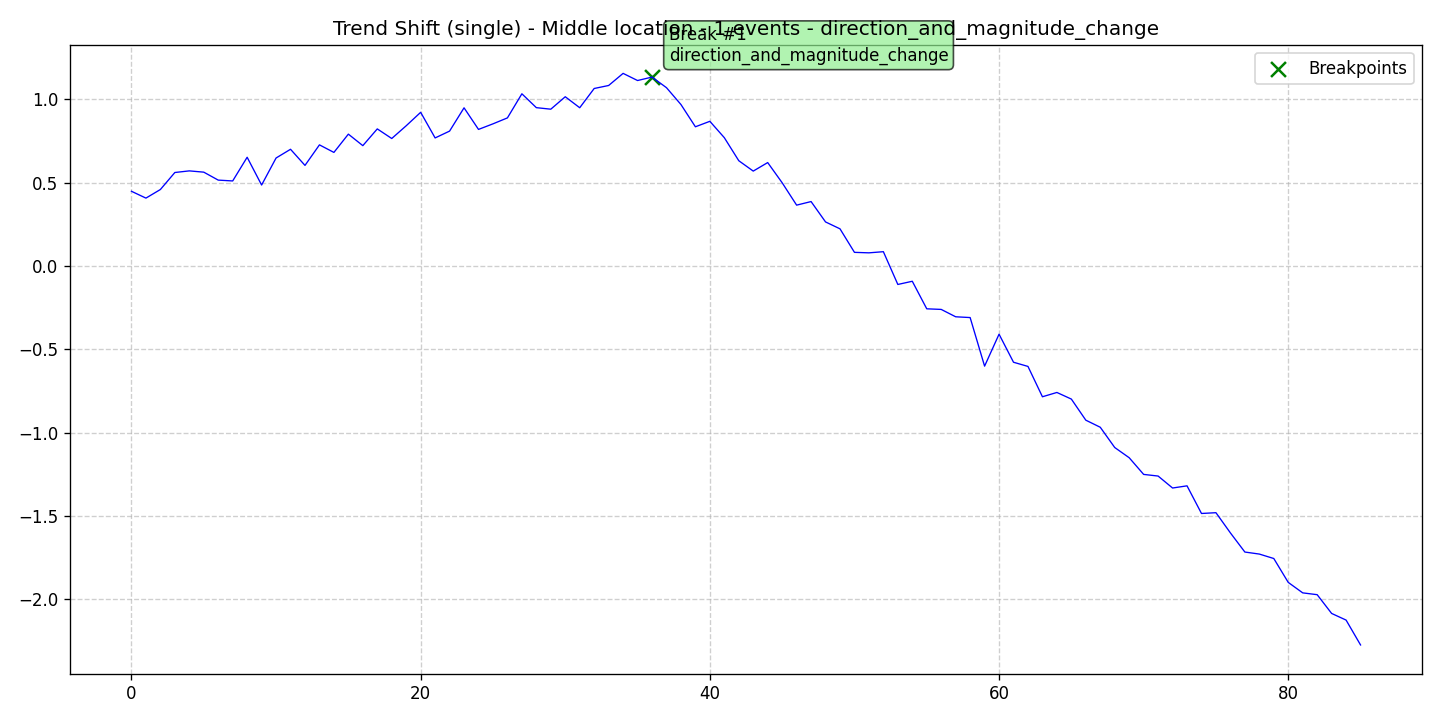

The data file committed next to this chart (first rows):
data, stationary, det_lin_up, det_lin_down, det_quad, det_cubic, det_exp, det_damped, stoc_trend, volatility, single_seas, multiple_seas, point_anom_single, point_anom_multi, collect_anom, context_anom, mean_shift, var_shift, trend_shift, date, is_break, is_anomaly, is_multi, location_beginning
0.4486, 0, 0, 0, 0, 0, 0, 0, 0, 0, 0, 0, 0, 0, 0, 0, 0, 0, 1, 2020-01-01, 0, 0, 0, 0
0.4076, 0, 0, 0, 0, 0, 0, 0, 0, 0, 0, 0, 0, 0, 0, 0, 0, 0, 1, 2020-01-02, 0, 0, 0, 0
0.4593, 0, 0, 0, 0, 0, 0, 0, 0, 0, 0, 0, 0, 0, 0, 0, 0, 0, 1, 2020-01-03, 0, 0, 0, 0
0.5614, 0, 0, 0, 0, 0, 0, 0, 0, 0, 0, 0, 0, 0, 0, 0, 0, 0, 1, 2020-01-04, 0, 0, 0, 0
0.5711, 0, 0, 0, 0, 0, 0, 0, 0, 0, 0, 0, 0, 0, 0, 0, 0, 0, 1, 2020-01-05, 0, 0, 0, 0
0.5635, 0, 0, 0, 0, 0, 0, 0, 0, 0, 0, 0, 0, 0, 0, 0, 0, 0, 1, 2020-01-06, 0, 0, 0, 0
0.5157, 0, 0, 0, 0, 0, 0, 0, 0, 0, 0, 0, 0, 0, 0, 0, 0, 0, 1, 2020-01-07, 0, 0, 0, 0
0.5106, 0, 0, 0, 0, 0, 0, 0, 0, 0, 0, 0, 0, 0, 0, 0, 0, 0, 1, 2020-01-08, 0, 0, 0, 0
0.6529, 0, 0, 0, 0, 0, 0, 0, 0, 0, 0, 0, 0, 0, 0, 0, 0, 0, 1, 2020-01-09, 0, 0, 0, 0
0.4862, 0, 0, 0, 0, 0, 0, 0, 0, 0, 0, 0, 0, 0, 0, 0, 0, 0, 1, 2020-01-10, 0, 0, 0, 0
0.6484, 0, 0, 0, 0, 0, 0, 0, 0, 0, 0, 0, 0, 0, 0, 0, 0, 0, 1, 2020-01-11, 0, 0, 0, 0
0.7008, 0, 0, 0, 0, 0, 0, 0, 0, 0, 0, 0, 0, 0, 0, 0, 0, 0, 1, 2020-01-12, 0, 0, 0, 0
0.6041, 0, 0, 0, 0, 0, 0, 0, 0, 0, 0, 0, 0, 0, 0, 0, 0, 0, 1, 2020-01-13, 0, 0, 0, 0
0.7273, 0, 0, 0, 0, 0, 0, 0, 0, 0, 0, 0, 0, 0, 0, 0, 0, 0, 1, 2020-01-14, 0, 0, 0, 0
0.6821, 0, 0, 0, 0, 0, 0, 0, 0, 0, 0, 0, 0, 0, 0, 0, 0, 0, 1, 2020-01-15, 0, 0, 0, 0
0.7918, 0, 0, 0, 0, 0, 0, 0, 0, 0, 0, 0, 0, 0, 0, 0, 0, 0, 1, 2020-01-16, 0, 0, 0, 0
0.7226, 0, 0, 0, 0, 0, 0, 0, 0, 0, 0, 0, 0, 0, 0, 0, 0, 0, 1, 2020-01-17, 0, 0, 0, 0
0.8232, 0, 0, 0, 0, 0, 0, 0, 0, 0, 0, 0, 0, 0, 0, 0, 0, 0, 1, 2020-01-18, 0, 0, 0, 0
0.7656, 0, 0, 0, 0, 0, 0, 0, 0, 0, 0, 0, 0, 0, 0, 0, 0, 0, 1, 2020-01-19, 0, 0, 0, 0
0.8421, 0, 0, 0, 0, 0, 0, 0, 0, 0, 0, 0, 0, 0, 0, 0, 0, 0, 1, 2020-01-20, 0, 0, 0, 0
0.9228, 0, 0, 0, 0, 0, 0, 0, 0, 0, 0, 0, 0, 0, 0, 0, 0, 0, 1, 2020-01-21, 0, 0, 0, 0
0.7689, 0, 0, 0, 0, 0, 0, 0, 0, 0, 0, 0, 0, 0, 0, 0, 0, 0, 1, 2020-01-22, 0, 0, 0, 0
0.81, 0, 0, 0, 0, 0, 0, 0, 0, 0, 0, 0, 0, 0, 0, 0, 0, 0, 1, 2020-01-23, 0, 0, 0, 0
0.9498, 0, 0, 0, 0, 0, 0, 0, 0, 0, 0, 0, 0, 0, 0, 0, 0, 0, 1, 2020-01-24, 0, 0, 0, 0
0.8201, 0, 0, 0, 0, 0, 0, 0, 0, 0, 0, 0, 0, 0, 0, 0, 0, 0, 1, 2020-01-25, 0, 0, 0, 0
0.8535, 0, 0, 0, 0, 0, 0, 0, 0, 0, 0, 0, 0, 0, 0, 0, 0, 0, 1, 2020-01-26, 0, 0, 0, 0
0.8893, 0, 0, 0, 0, 0, 0, 0, 0, 0, 0, 0, 0, 0, 0, 0, 0, 0, 1, 2020-01-27, 0, 0, 0, 0
1.034, 0, 0, 0, 0, 0, 0, 0, 0, 0, 0, 0, 0, 0, 0, 0, 0, 0, 1, 2020-01-28, 0, 0, 0, 0
0.9508, 0, 0, 0, 0, 0, 0, 0, 0, 0, 0, 0, 0, 0, 0, 0, 0, 0, 1, 2020-01-29, 0, 0, 0, 0
0.9416, 0, 0, 0, 0, 0, 0, 0, 0, 0, 0, 0, 0, 0, 0, 0, 0, 0, 1, 2020-01-30, 0, 0, 0, 0
1.016, 0, 0, 0, 0, 0, 0, 0, 0, 0, 0, 0, 0, 0, 0, 0, 0, 0, 1, 2020-01-31, 0, 0, 0, 0
0.9503, 0, 0, 0, 0, 0, 0, 0, 0, 0, 0, 0, 0, 0, 0, 0, 0, 0, 1, 2020-02-01, 0, 0, 0, 0
1.066, 0, 0, 0, 0, 0, 0, 0, 0, 0, 0, 0, 0, 0, 0, 0, 0, 0, 1, 2020-02-02, 0, 0, 0, 0
1.084, 0, 0, 0, 0, 0, 0, 0, 0, 0, 0, 0, 0, 0, 0, 0, 0, 0, 1, 2020-02-03, 0, 0, 0, 0
1.157, 0, 0, 0, 0, 0, 0, 0, 0, 0, 0, 0, 0, 0, 0, 0, 0, 0, 1, 2020-02-04, 0, 0, 0, 0
1.114, 0, 0, 0, 0, 0, 0, 0, 0, 0, 0, 0, 0, 0, 0, 0, 0, 0, 1, 2020-02-05, 0, 0, 0, 0
1.134, 0, 0, 0, 0, 0, 0, 0, 0, 0, 0, 0, 0, 0, 0, 0, 0, 0, 1, 2020-02-06, 1, 0, 0, 0
1.071, 0, 0, 0, 0, 0, 0, 0, 0, 0, 0, 0, 0, 0, 0, 0, 0, 0, 1, 2020-02-07, 0, 0, 0, 0
0.9696, 0, 0, 0, 0, 0, 0, 0, 0, 0, 0, 0, 0, 0, 0, 0, 0, 0, 1, 2020-02-08, 0, 0, 0, 0
0.8359, 0, 0, 0, 0, 0, 0, 0, 0, 0, 0, 0, 0, 0, 0, 0, 0, 0, 1, 2020-02-09, 0, 0, 0, 0
0.8688, 0, 0, 0, 0, 0, 0, 0, 0, 0, 0, 0, 0, 0, 0, 0, 0, 0, 1, 2020-02-10, 0, 0, 0, 0
0.7705, 0, 0, 0, 0, 0, 0, 0, 0, 0, 0, 0, 0, 0, 0, 0, 0, 0, 1, 2020-02-11, 0, 0, 0, 0
0.6321, 0, 0, 0, 0, 0, 0, 0, 0, 0, 0, 0, 0, 0, 0, 0, 0, 0, 1, 2020-02-12, 0, 0, 0, 0
0.5699, 0, 0, 0, 0, 0, 0, 0, 0, 0, 0, 0, 0, 0, 0, 0, 0, 0, 1, 2020-02-13, 0, 0, 0, 0
0.621, 0, 0, 0, 0, 0, 0, 0, 0, 0, 0, 0, 0, 0, 0, 0, 0, 0, 1, 2020-02-14, 0, 0, 0, 0
0.4998, 0, 0, 0, 0, 0, 0, 0, 0, 0, 0, 0, 0, 0, 0, 0, 0, 0, 1, 2020-02-15, 0, 0, 0, 0
0.3654, 0, 0, 0, 0, 0, 0, 0, 0, 0, 0, 0, 0, 0, 0, 0, 0, 0, 1, 2020-02-16, 0, 0, 0, 0
0.3869, 0, 0, 0, 0, 0, 0, 0, 0, 0, 0, 0, 0, 0, 0, 0, 0, 0, 1, 2020-02-17, 0, 0, 0, 0
0.2645, 0, 0, 0, 0, 0, 0, 0, 0, 0, 0, 0, 0, 0, 0, 0, 0, 0, 1, 2020-02-18, 0, 0, 0, 0
0.2232, 0, 0, 0, 0, 0, 0, 0, 0, 0, 0, 0, 0, 0, 0, 0, 0, 0, 1, 2020-02-19, 0, 0, 0, 0
0.08193, 0, 0, 0, 0, 0, 0, 0, 0, 0, 0, 0, 0, 0, 0, 0, 0, 0, 1, 2020-02-20, 0, 0, 0, 0
0.07899, 0, 0, 0, 0, 0, 0, 0, 0, 0, 0, 0, 0, 0, 0, 0, 0, 0, 1, 2020-02-21, 0, 0, 0, 0
0.08585, 0, 0, 0, 0, 0, 0, 0, 0, 0, 0, 0, 0, 0, 0, 0, 0, 0, 1, 2020-02-22, 0, 0, 0, 0
-0.1109, 0, 0, 0, 0, 0, 0, 0, 0, 0, 0, 0, 0, 0, 0, 0, 0, 0, 1, 2020-02-23, 0, 0, 0, 0
-0.09174, 0, 0, 0, 0, 0, 0, 0, 0, 0, 0, 0, 0, 0, 0, 0, 0, 0, 1, 2020-02-24, 0, 0, 0, 0
-0.2571, 0, 0, 0, 0, 0, 0, 0, 0, 0, 0, 0, 0, 0, 0, 0, 0, 0, 1, 2020-02-25, 0, 0, 0, 0
-0.2608, 0, 0, 0, 0, 0, 0, 0, 0, 0, 0, 0, 0, 0, 0, 0, 0, 0, 1, 2020-02-26, 0, 0, 0, 0
-0.305, 0, 0, 0, 0, 0, 0, 0, 0, 0, 0, 0, 0, 0, 0, 0, 0, 0, 1, 2020-02-27, 0, 0, 0, 0
-0.3096, 0, 0, 0, 0, 0, 0, 0, 0, 0, 0, 0, 0, 0, 0, 0, 0, 0, 1, 2020-02-28, 0, 0, 0, 0
-0.6013, 0, 0, 0, 0, 0, 0, 0, 0, 0, 0, 0, 0, 0, 0, 0, 0, 0, 1, 2020-02-29, 0, 0, 0, 0
... 26 more rows
